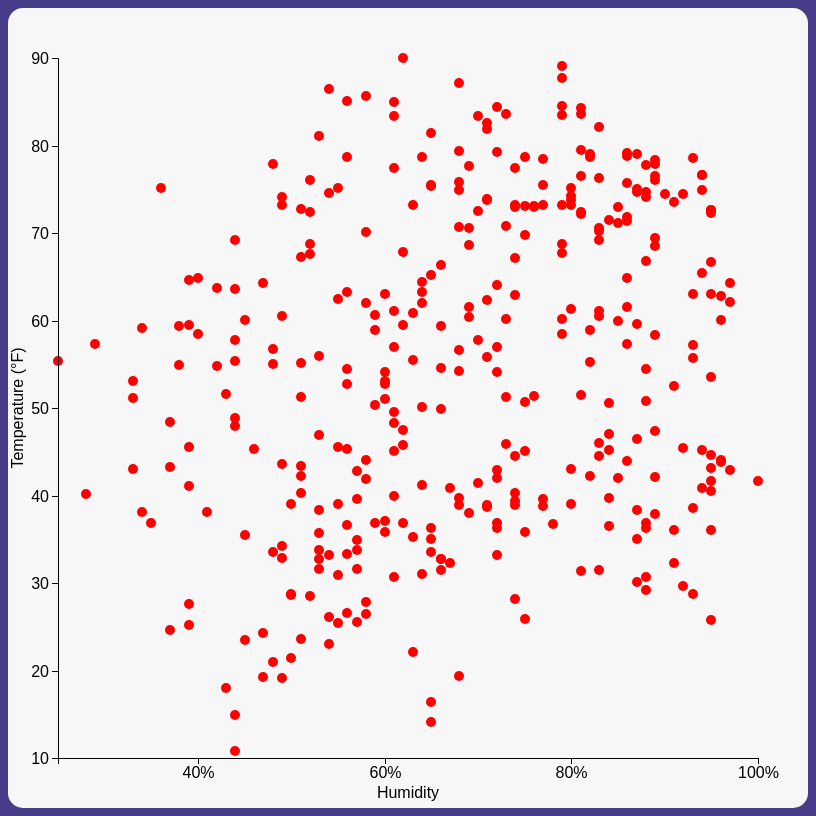
D3 v7 page, settled after 480 driven frames (8 s of simulated time); the page loaded 1 data file(s).


// ── index.js
// Source: https://www.educative.io/courses/master-d3-data-visualization
async function draw() {
  // Data
  const data = await d3.json("data.json");

  // Accessor Functions
  const xAccessor = (d) => d.currently.humidity;
  const yAccessor = (d) => d.currently.apparentTemperature;

  // Dimensions
  let dimensions = {
    width: 800,
    height: 800,
    margins: 50,
  };

  dimensions.ctrWidth = dimensions.width - dimensions.margins * 2;
  dimensions.ctrHeight = dimensions.height - dimensions.margins * 2;

  // SVG Image
  const svg = d3
    .select("#chart")
    .append("svg")
    // .attr("width", dimensions.width)
    // .attr("height", dimensions.height)
    .attr("viewBox", `0 0 ${dimensions.width} ${dimensions.height}`);

  // Chart Container
  const ctr = svg
    .append("g")
    .attr(
      "transform",
      `translate(${dimensions.margins}, ${dimensions.margins})`
    );

  // Scales
  const xScale = d3
    .scaleLinear()
    .domain(d3.extent(data, xAccessor))
    .rangeRound([0, dimensions.ctrWidth]) // round range to nearest integer
    .clamp(true);

  const yScale = d3
    .scaleLinear()
    .domain(d3.extent(data, yAccessor))
    .rangeRound([dimensions.ctrHeight, 0])
    .nice() // round domain to nearest whole number
    .clamp(true);

  // Circles
  ctr
    .selectAll("circle")
    .data(data)
    .join("circle")
    .attr("cx", (d) => xScale(xAccessor(d)))
    .attr("cy", (d) => yScale(yAccessor(d)))
    .attr("data-temp", yAccessor)
    .attr("r", 5)
    .attr("fill", "red");

  // Tooltip
  const tooltip = d3.select("#tooltip");
  const arrow = tooltip.append("div").classed("arrow", true);

  // Axes
  const xAxis = d3
    .axisBottom(xScale)
    .ticks(5)
    .tickFormat((d) => d * 100 + "%");

  const xAxisGroup = ctr
    .append("g")
    .call(xAxis)
    .style("transform", `translateY(${dimensions.ctrHeight}px)`)
    .classed("axis", true);

  xAxisGroup
    .append("text")
    .attr("x", dimensions.ctrWidth / 2)
    .attr("y", dimensions.margins - 10)
    .attr("fill", "black")
    .text("Humidity")
    .style("text-anchor", "middle");

  const yAxis = d3.axisLeft(yScale);

  const yAxisGroup = ctr.append("g").call(yAxis).classed("axis", true);

  yAxisGroup
    .append("text")
    .attr("x", -dimensions.ctrHeight / 2)
    .attr("y", -dimensions.margins + 15)
    .attr("fill", "black")
    .html("Temperature (&deg;F)")
    .style("text-anchor", "middle")
    .style("transform", "rotate(270deg)");

  // Voronoi Diagrams
  const delaunay = d3.Delaunay.from(
    data,
    (d) => xScale(xAccessor(d)),
    (d) => yScale(yAccessor(d))
  );

  const voronoi = delaunay.voronoi();
  voronoi.xmax = dimensions.ctrWidth;
  voronoi.ymax = dimensions.ctrHeight;

  // Voronoi Partitions
  ctr
    .append("g")
    .selectAll("path")
    .data(data)
    .join("path")
    // .attr("stroke", "black")
    .attr("fill", "transparent")
    .attr("d", (d, i) => voronoi.renderCell(i))
    .on("mouseenter", function (e, datum) {
      // Append Overlapping Circles
      ctr
        .append("circle")
        .classed("dot-hovered", true)
        .attr("fill", "#120078")
        .attr("r", 8)
        .attr("cx", xScale(xAccessor(datum)))
        .attr("cy", yScale(yAccessor(datum)))
        .style("pointer-events", "none");

      // formatters
      const numberFormatter = d3.format(".2f");
      const dateFormatter = d3.timeFormat("%B %-d, %Y");

      // Tooltip
      tooltip
        .style("display", "block")
        .style("top", yScale(yAccessor(datum)) - 55 + "px")
        .style("left", xScale(xAccessor(datum)) - 27 + "px");

      tooltip
        .select(".metric-humidity span")
        .text(numberFormatter(xAccessor(datum)));

      tooltip
        .select(".metric-temp span")
        .text(numberFormatter(yAccessor(datum)));

      tooltip
        .select(".metric-date")
        .text(dateFormatter(datum.currently.time * 1000));
    })
    .on("mouseleave", function () {
      d3.select(".dot-hovered").remove();
      tooltip.style("display", "none");
    });
}

draw();


### data: data.json
[
 {
  "latitude": 40.71,
  "longitude": -74.01,
  "timezone": "America/New_York",
  "currently": {
   "time": 1571886126,
   "summary": "Clear",
   "icon": "clear-night",
   "precipIntensity": 0,
   "precipProbability": 0,
   "temperature": 56.69,
   "apparentTemperature": 56.69,
   "dewPoint": 37.43,
   "humidity": 0.48,
   "pressure": 1022.0,
   "windSpeed": 7.23,
   "windGust": 7.23,
   "windBearing": 262,
   "cloudCover": 0,
   "uvIndex": 0,
   "visibility": 10,
   "ozone": 264.3
  },
  "daily": {
   "data": [
    "{... 39 keys}"
   ]
  },
  "flags": {
   "sources": [
    "cmc",
    "gfs",
    "hrrr",
    "icon",
    "isd",
    "madis",
    "nam",
    "sref"
   ],
   "nearest-station": 0.81,
   "units": "us"
  },
  "offset": -4
 },
 {
  "latitude": 40.71,
  "longitude": -74.01,
  "timezone": "America/New_York",
  "currently": {
   "time": 1571972526,
   "summary": "Clear",
   "icon": "clear-night",
   "precipIntensity": 0,
   "precipProbability": 0,
   "temperature": 56.92,
   "apparentTemperature": 56.92,
   "dewPoint": 43.68,
   "humidity": 0.61,
   "pressure": 1027.0,
   "windSpeed": 9.17,
   "windGust": 9.17,
   "windBearing": 264,
   "cloudCover": 0,
   "uvIndex": 0,
   "visibility": 10,
   "ozone": 255.1
  },
  "daily": {
   "data": [
    "{... 39 keys}"
   ]
  },
  "flags": {
   "sources": [
    "cmc",
    "gfs",
    "hrrr",
    "icon",
    "isd",
    "madis",
    "nam",
    "sref"
   ],
   "nearest-station": 0.81,
   "units": "us"
  },
  "offset": -4
 },
 {
  "latitude": 40.71,
  "longitude": -74.01,
  "timezone": "America/New_York",
  "currently": {
   "time": 1572058926,
   "summary": "Clear",
   "icon": "clear-night",
   "precipIntensity": 0,
   "precipProbability": 0,
   "temperature": 60.22,
   "apparentTemperature": 60.22,
   "dewPoint": 53.76,
   "humidity": 0.79,
   "pressure": 1022.0,
   "windSpeed": 8.25,
   "windGust": 8.25,
   "windBearing": 253,
   "cloudCover": 0.16,
   "uvIndex": 0,
   "visibility": 10,
   "ozone": 258.6
  },
  "daily": {
   "data": [
    "{... 38 keys}"
   ]
  },
  "flags": {
   "sources": [
    "cmc",
    "gfs",
    "hrrr",
    "icon",
    "isd",
    "madis",
    "nam",
    "sref"
   ],
   "nearest-station": 0.81,
   "units": "us"
  },
  "offset": -4
 },
 {
  "latitude": 40.71,
  "longitude": -74.01,
  "timezone": "America/New_York",
  "currently": {
   "time": 1572145327,
   "summary": "Overcast",
   "icon": "cloudy",
   "precipIntensity": 0,
   "precipProbability": 0,
   "temperature": 59.52,
   "apparentTemperature": 59.52,
   "dewPoint": 46.48,
   "humidity": 0.62,
   "pressure": 1025.0,
   "windSpeed": 6.48,
   "windGust": 6.48,
   "windBearing": 147,
   "cloudCover": 0.99,
   "uvIndex": 0,
   "visibility": 10,
   "ozone": 254.7
  },
  "daily": {
   "data": [
    "{... 39 keys}"
   ]
  },
  "flags": {
   "sources": [
    "cmc",
    "gfs",
    "hrrr",
    "icon",
    "isd",
    "madis",
    "nam",
    "sref"
   ],
   "nearest-station": 0.81,
   "units": "us"
  },
  "offset": -4
 },
 {
  "latitude": 40.71,
  "longitude": -74.01,
  "timezone": "America/New_York",
  "currently": {
   "time": 1572231727,
   "summary": "Clear",
   "icon": "clear-night",
   "precipIntensity": 0,
   "precipProbability": 0,
   "temperature": 59.97,
   "apparentTemperature": 59.97,
   "dewPoint": 55.33,
   "humidity": 0.85,
   "pressure": 1012.0,
   "windSpeed": 4.62,
   "windGust": 4.62,
   "windBearing": 353,
   "cloudCover": 0.03,
   "uvIndex": 0,
   "visibility": 10,
   "ozone": 257.5
  },
  "daily": {
   "data": [
    "{... 39 keys}"
   ]
  },
  "flags": {
   "sources": [
    "cmc",
    "gfs",
    "hrrr",
    "icon",
    "isd",
    "madis",
    "nam",
    "sref"
   ],
   "nearest-station": 0.81,
   "units": "us"
  },
  "offset": -4
 },
 {
  "latitude": 40.71,
  "longitude": -74.01,
  "timezone": "America/New_York",
  "currently": {
   "time": 1572318127,
   "summary": "Overcast",
   "icon": "cloudy",
   "precipIntensity": 0,
   "precipProbability": 0,
   "temperature": 57.27,
   "apparentTemperature": 57.27,
   "dewPoint": 53.16,
   "humidity": 0.86,
   "pressure": 1026.0,
   "windSpeed": 5.21,
   "windGust": 5.21,
   "windBearing": 82,
   "cloudCover": 0.93,
   "uvIndex": 0,
   "visibility": 10,
   "ozone": 246.2
  },
  "daily": {
   "data": [
    "{... 39 keys}"
   ]
  },
  "flags": {
   "sources": [
    "cmc",
    "gfs",
    "hrrr",
    "icon",
    "isd",
    "madis",
    "nam",
    "sref"
   ],
   "nearest-station": 0.81,
   "units": "us"
  },
  "offset": -4
 },
 {
  "latitude": 40.71,
  "longitude": -74.01,
  "timezone": "America/New_York",
  "currently": {
   "time": 1572404527,
   "summary": "Overcast",
   "icon": "cloudy",
   "precipIntensity": 0.0002,
   "precipProbability": 0.03,
   "precipType": "rain",
   "temperature": 59.8,
   "apparentTemperature": 60.01,
   "dewPoint": 58.75,
   "humidity": 0.96,
   "pressure": 1025.0,
   "windSpeed": 4.66,
   "windGust": 4.66,
   "windBearing": 40,
   "cloudCover": 1,
   "uvIndex": 0,
   "visibility": 9.306,
   "ozone": 242.6
  },
  "daily": {
   "data": [
    "{... 39 keys}"
   ]
  },
  "flags": {
   "sources": [
    "cmc",
    "gfs",
    "hrrr",
    "icon",
    "isd",
    "madis",
    "nam",
    "sref"
   ],
   "nearest-station": 0.81,
   "units": "us"
  },
  "offset": -4
 },
 {
  "latitude": 40.71,
  "longitude": -74.01,
  "timezone": "America/New_York",
  "currently": {
   "time": 1572490928,
   "summary": "Overcast",
   "icon": "cloudy",
   "precipIntensity": 0.001,
   "precipProbability": 0.1,
   "precipType": "rain",
   "temperature": 61.71,
   "apparentTemperature": 62.16,
   "dewPoint": 60.98,
   "humidity": 0.97,
   "pressure": 1020,
   "windSpeed": 3.68,
   "windGust": 3.68,
   "windBearing": 234,
   "cloudCover": 1,
   "uvIndex": 0,
   "visibility": 9.722,
   "ozone": 244.5
  },
  "daily": {
   "data": [
    "{... 39 keys}"
   ]
  },
  "flags": {
   "sources": [
    "cmc",
    "gfs",
    "hrrr",
    "icon",
    "isd",
    "madis",
    "nam",
    "sref"
   ],
   "nearest-station": 0.81,
   "units": "us"
  },
  "offset": -4
 },
 "... 357 more items"
]